57-way image classification set "dataset" from GitHub (juandmm1233/NoElectivaIII); label vocabulary: onion, aloe vera, alpinia galanga rasna, amaranthus viridis arive-dantu, andrographis paniculata nelavembu, annona squamosa seethapala, jackfruit, neem, bacopa monnieri bhrami, malabar spinach, papaya, carissa carandas karanda, catharanthus roseus, chamaecostus cuspidatus insulin plant, lemon, citrus medica herelikai, Mexican mint doddpathre, taro, coriander, pumpkin, eclipta prostrata bringaraja, Roxburgh fig, peepal tree, globe amaranth, graptophyllum pictum caricature plant, hibiscus, hymenaea courbaril chakte, jasmine, henna, mango, mint, spiny gourd thumbai, morinda citrifolia nooni, moringa drumstick, Jamaica cherry gasagase, curry leaf, nerium oleander arali, nyctanthes arbor-tristis parijatha, ocimum basilicum kamakasturi, tulsi holy basil, poppy seed gasagase, beans, betel, pongamia honge, guava, punica granatum (pomoegranate), castor plant, rose, sandalwood, ashoka tree, spinach palak, rose apple, syzygium cumini nerale, crape jasmine, tamarind, tinospora cordifolia amruthaballi, wrightia tinctoria badipala.

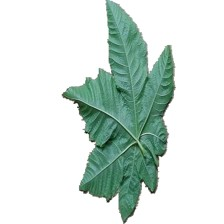
Label: castor plant

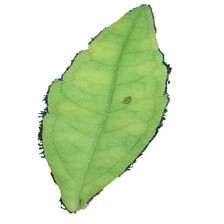
Label: eclipta prostrata bringaraja

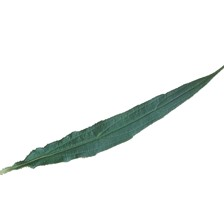
Label: spiny gourd thumbai

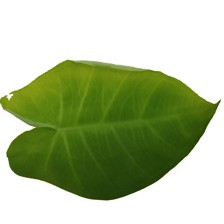
Label: taro

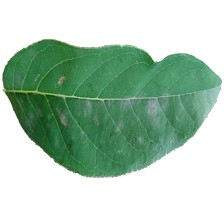
Label: annona squamosa seethapala

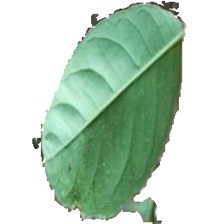
Label: wrightia tinctoria badipala
